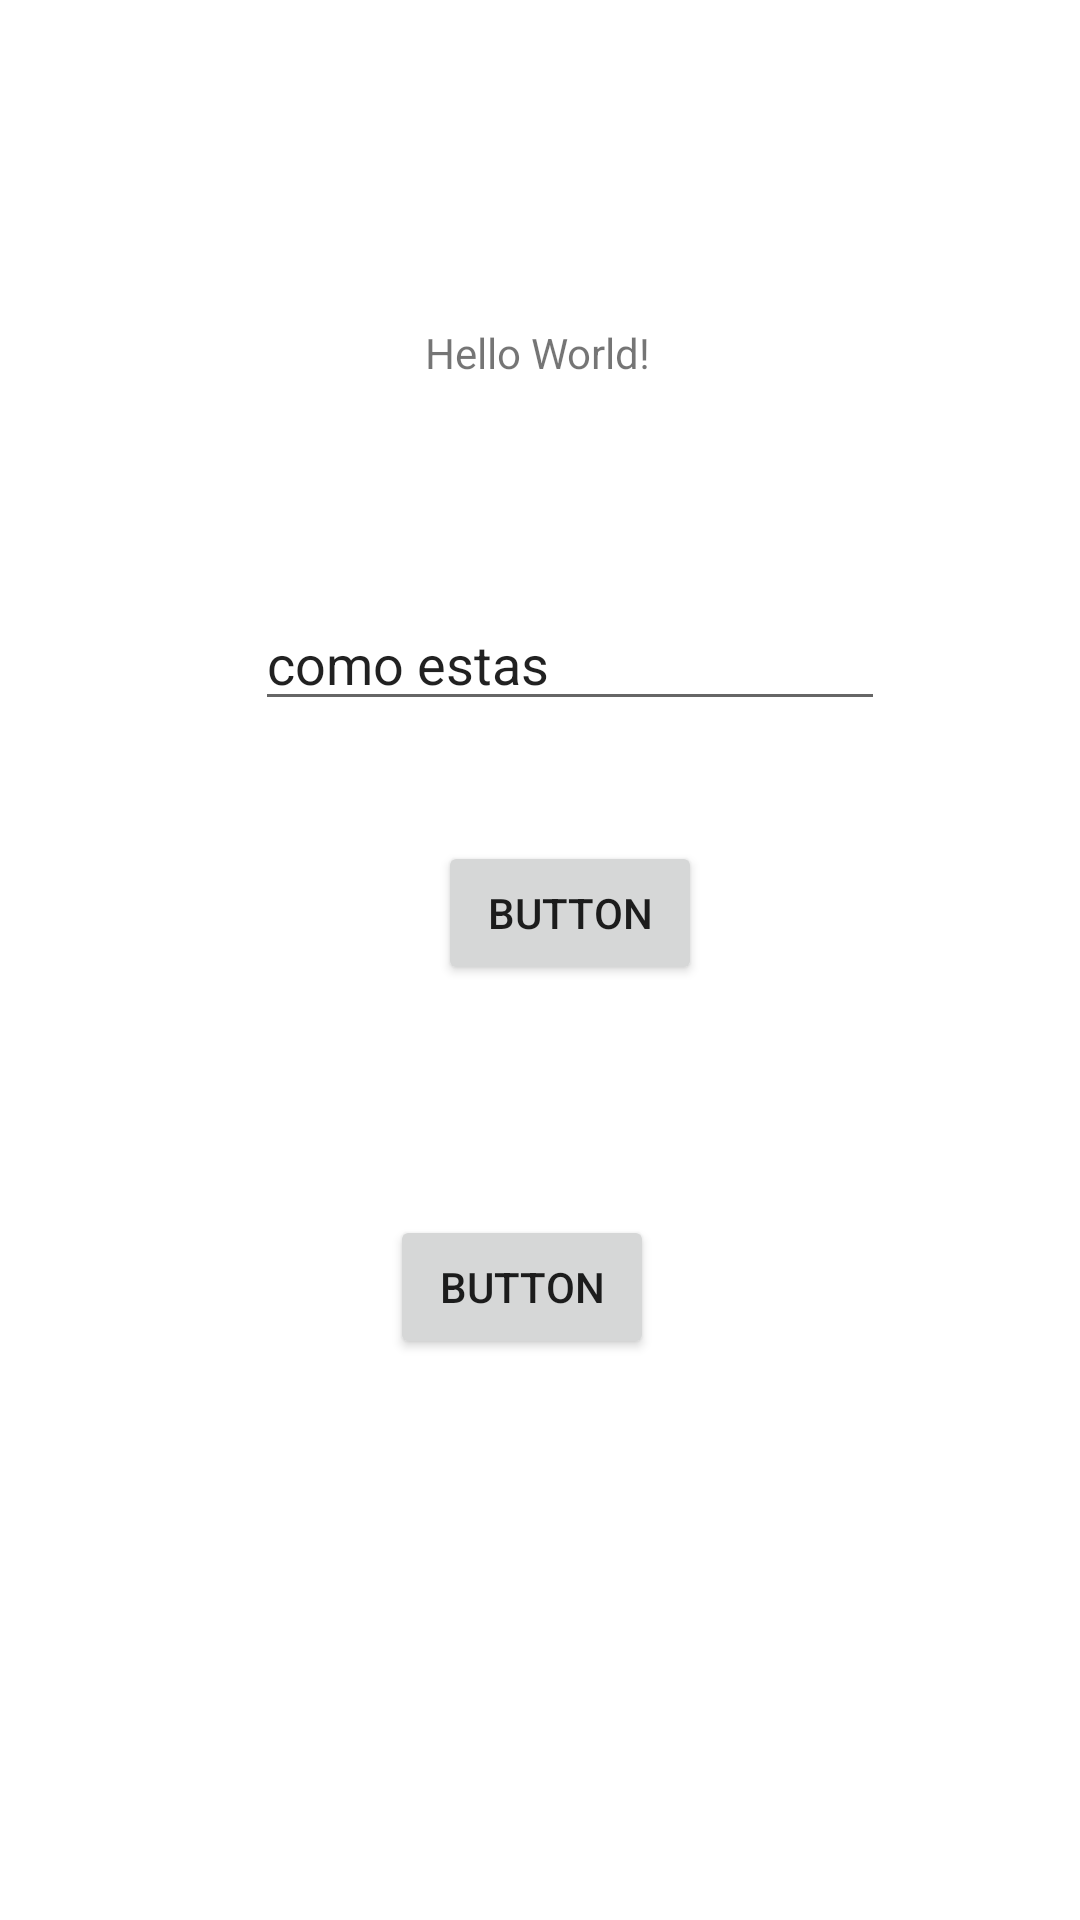

Android layout source for this screen:
<!-- AndroidManifest.xml: application theme Theme.INV_Clase1 -->
<!-- res/layout/activity_main.xml -->
<?xml version="1.0" encoding="utf-8"?>
<androidx.constraintlayout.widget.ConstraintLayout xmlns:android="http://schemas.android.com/apk/res/android"
    xmlns:app="http://schemas.android.com/apk/res-auto"
    xmlns:tools="http://schemas.android.com/tools"
    android:layout_width="match_parent"
    android:layout_height="match_parent"
    tools:context=".MainActivity">

    <TextView
        android:id="@+id/textito"
        android:layout_width="wrap_content"
        android:layout_height="wrap_content"
        android:text="Hello World!"
        app:layout_constraintBottom_toBottomOf="parent"
        app:layout_constraintHorizontal_bias="0.498"
        app:layout_constraintLeft_toLeftOf="parent"
        app:layout_constraintRight_toRightOf="parent"
        app:layout_constraintTop_toTopOf="parent"
        app:layout_constraintVertical_bias="0.174" />

    <EditText
        android:id="@+id/entrada"
        android:layout_width="wrap_content"
        android:layout_height="wrap_content"
        android:layout_marginStart="85dp"
        android:layout_marginTop="72dp"
        android:ems="10"
        android:hint="entrada"
        android:inputType="textPersonName"
        android:text="como estas"
        app:layout_constraintStart_toStartOf="parent"
        app:layout_constraintTop_toBottomOf="@+id/textito" />

    <Button
        android:id="@+id/button2"
        android:layout_width="wrap_content"
        android:layout_height="wrap_content"
        android:layout_marginTop="40dp"
        android:onClick="interaccion1"
        android:text="Button"
        app:layout_constraintEnd_toEndOf="@+id/entrada"
        app:layout_constraintStart_toStartOf="@+id/entrada"
        app:layout_constraintTop_toBottomOf="@+id/entrada" />

    <Button
        android:id="@+id/botoncito2"
        android:layout_width="wrap_content"
        android:layout_height="wrap_content"
        android:layout_marginStart="130dp"
        android:layout_marginBottom="187dp"
        android:text="Button"
        app:layout_constraintBottom_toBottomOf="parent"
        app:layout_constraintStart_toStartOf="parent" />

    <FrameLayout
        android:layout_width="match_parent"
        android:layout_height="match_parent"
        app:layout_constraintEnd_toEndOf="parent"
        app:layout_constraintHorizontal_bias="0.5"
        app:layout_constraintStart_toStartOf="parent"
        app:layout_constraintTop_toTopOf="@+id/textito">

    </FrameLayout>

</androidx.constraintlayout.widget.ConstraintLayout>
<!-- resources referenced by this layout -->
<resources>
  <style name="Theme.INV_Clase1" parent="Theme.MaterialComponents.DayNight.DarkActionBar">
          
          <item name="colorPrimary">@color/purple_500</item>
          <item name="colorPrimaryVariant">@color/purple_700</item>
          <item name="colorOnPrimary">@color/white</item>
          
          <item name="colorSecondary">@color/teal_200</item>
          <item name="colorSecondaryVariant">@color/teal_700</item>
          <item name="colorOnSecondary">@color/black</item>
          
          <item name="android:statusBarColor" tools:targetApi="l">?attr/colorPrimaryVariant</item>
          
      </style>
  <!-- not gathered from this repository: default colours our renderer supplied (Android Studio template values) -->
  <color name="purple_500">#FF6200EE</color>
  <color name="purple_700">#FF3700B3</color>
  <color name="teal_200">#FF03DAC5</color>
  <color name="teal_700">#FF018786</color>
  <color name="black">#FF000000</color>
  <color name="white">#FFFFFFFF</color>
</resources>
